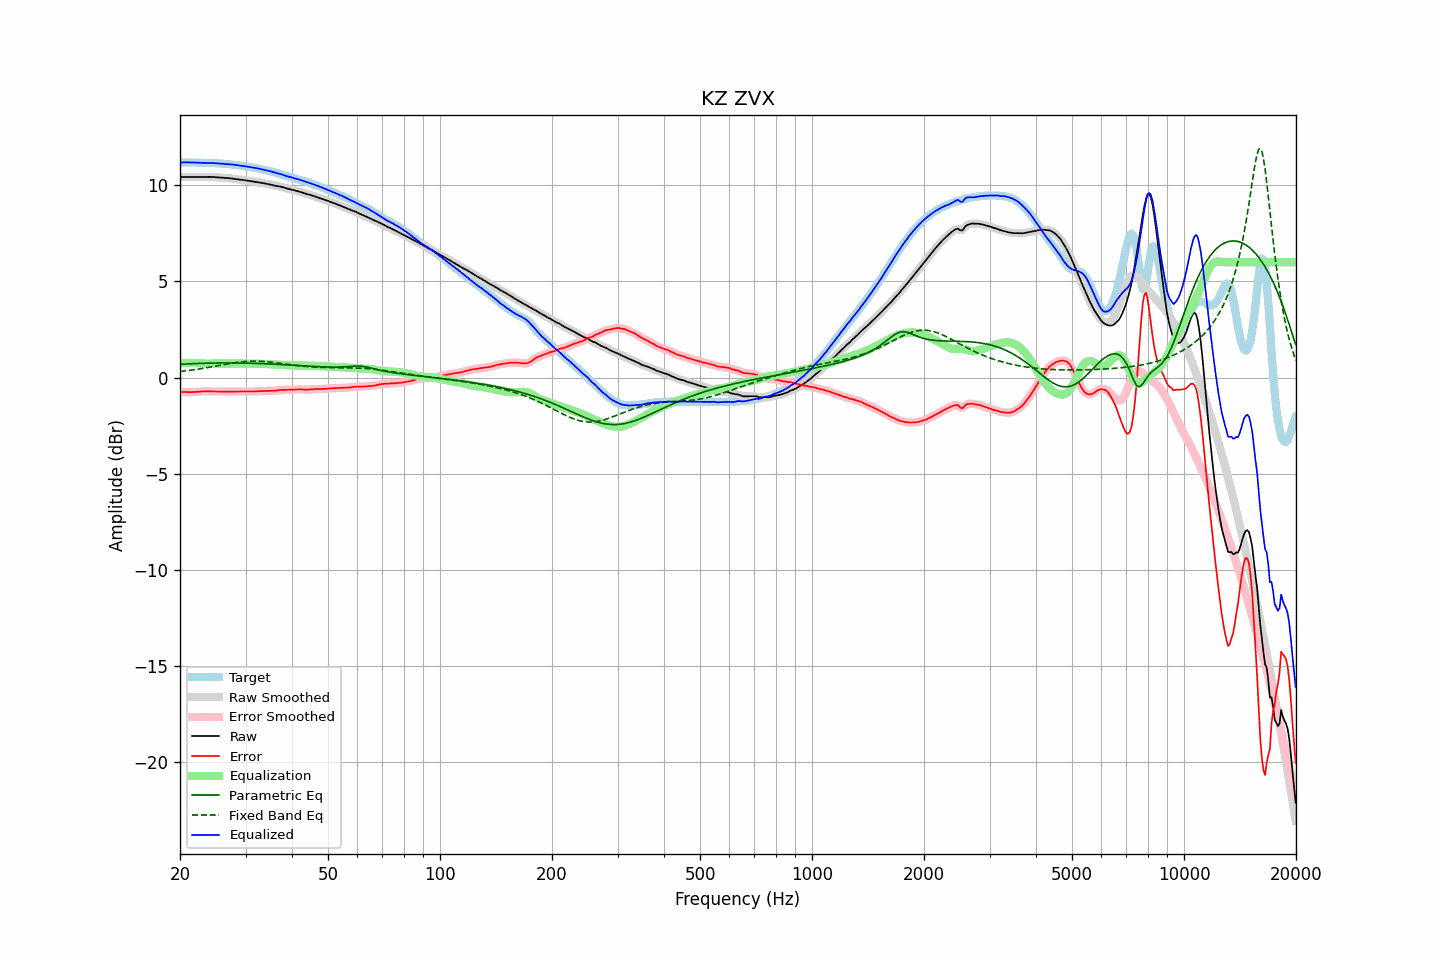

The file beside this chart, header and first rows:
frequency, raw, error, smoothed, error_smoothed, equalization, parametric_eq, fixed_band_eq, equalized_raw, equalized_smoothed, target
20.00, 10.42, -0.76, 10.42, -0.76, 0.76, 0.69, 0.31, 11.18, 11.18, 11.18
20.20, 10.43, -0.76, 10.43, -0.76, 0.76, 0.69, 0.32, 11.18, 11.18, 11.18
20.40, 10.43, -0.76, 10.43, -0.76, 0.76, 0.70, 0.33, 11.19, 11.19, 11.18
20.61, 10.43, -0.75, 10.43, -0.76, 0.76, 0.70, 0.34, 11.19, 11.19, 11.19
20.81, 10.43, -0.76, 10.43, -0.76, 0.76, 0.70, 0.35, 11.19, 11.19, 11.19
21.02, 10.43, -0.76, 10.43, -0.76, 0.76, 0.71, 0.36, 11.19, 11.19, 11.19
21.23, 10.43, -0.76, 10.43, -0.76, 0.76, 0.71, 0.37, 11.19, 11.19, 11.19
21.44, 10.43, -0.76, 10.43, -0.76, 0.76, 0.72, 0.38, 11.18, 11.18, 11.19
21.66, 10.43, -0.76, 10.43, -0.76, 0.75, 0.72, 0.40, 11.18, 11.18, 11.18
21.87, 10.43, -0.75, 10.43, -0.75, 0.75, 0.72, 0.41, 11.18, 11.18, 11.18
22.09, 10.43, -0.75, 10.43, -0.75, 0.75, 0.73, 0.42, 11.17, 11.17, 11.17
22.31, 10.43, -0.74, 10.43, -0.74, 0.74, 0.73, 0.43, 11.17, 11.17, 11.17
22.54, 10.43, -0.73, 10.43, -0.73, 0.73, 0.73, 0.45, 11.17, 11.17, 11.16
22.76, 10.43, -0.73, 10.43, -0.73, 0.73, 0.74, 0.46, 11.16, 11.16, 11.16
22.99, 10.43, -0.72, 10.43, -0.72, 0.73, 0.74, 0.47, 11.16, 11.16, 11.16
23.22, 10.44, -0.72, 10.44, -0.72, 0.72, 0.74, 0.49, 11.16, 11.16, 11.16
23.45, 10.44, -0.72, 10.44, -0.72, 0.72, 0.74, 0.50, 11.16, 11.16, 11.16
23.69, 10.44, -0.72, 10.44, -0.72, 0.72, 0.75, 0.52, 11.16, 11.16, 11.16
23.92, 10.44, -0.72, 10.44, -0.72, 0.72, 0.75, 0.53, 11.16, 11.16, 11.16
24.16, 10.43, -0.72, 10.43, -0.72, 0.72, 0.75, 0.54, 11.16, 11.16, 11.16
24.40, 10.43, -0.72, 10.43, -0.72, 0.72, 0.75, 0.56, 11.15, 11.15, 11.15
24.65, 10.43, -0.73, 10.42, -0.73, 0.72, 0.75, 0.58, 11.15, 11.15, 11.15
24.89, 10.42, -0.73, 10.42, -0.73, 0.73, 0.75, 0.59, 11.14, 11.14, 11.15
25.14, 10.41, -0.73, 10.41, -0.73, 0.73, 0.76, 0.61, 11.14, 11.14, 11.14
25.39, 10.40, -0.73, 10.40, -0.73, 0.73, 0.76, 0.62, 11.13, 11.13, 11.13
25.65, 10.40, -0.73, 10.40, -0.73, 0.73, 0.76, 0.64, 11.13, 11.13, 11.12
25.91, 10.39, -0.73, 10.39, -0.73, 0.73, 0.76, 0.65, 11.12, 11.12, 11.12
26.16, 10.38, -0.73, 10.38, -0.73, 0.73, 0.76, 0.67, 11.11, 11.11, 11.11
26.43, 10.38, -0.73, 10.38, -0.73, 0.73, 0.76, 0.68, 11.11, 11.11, 11.11
26.69, 10.37, -0.73, 10.37, -0.73, 0.73, 0.76, 0.70, 11.10, 11.10, 11.10
26.96, 10.37, -0.73, 10.37, -0.73, 0.73, 0.76, 0.71, 11.10, 11.10, 11.10
27.23, 10.36, -0.73, 10.36, -0.73, 0.73, 0.76, 0.73, 11.09, 11.09, 11.09
27.50, 10.35, -0.73, 10.35, -0.73, 0.73, 0.76, 0.74, 11.08, 11.08, 11.08
27.77, 10.34, -0.73, 10.34, -0.73, 0.73, 0.76, 0.76, 11.07, 11.07, 11.07
28.05, 10.33, -0.73, 10.33, -0.73, 0.73, 0.76, 0.77, 11.06, 11.06, 11.06
28.33, 10.32, -0.73, 10.32, -0.73, 0.73, 0.76, 0.78, 11.05, 11.05, 11.05
28.62, 10.31, -0.73, 10.31, -0.73, 0.73, 0.76, 0.79, 11.03, 11.03, 11.03
28.90, 10.29, -0.73, 10.29, -0.73, 0.73, 0.76, 0.80, 11.02, 11.02, 11.02
29.19, 10.28, -0.73, 10.28, -0.73, 0.73, 0.75, 0.81, 11.01, 11.01, 11.01
29.48, 10.27, -0.73, 10.27, -0.73, 0.73, 0.75, 0.82, 11.00, 11.00, 11.00
29.78, 10.26, -0.73, 10.26, -0.73, 0.73, 0.75, 0.83, 10.99, 10.99, 10.99
30.08, 10.25, -0.73, 10.25, -0.73, 0.73, 0.75, 0.84, 10.98, 10.98, 10.98
30.38, 10.24, -0.73, 10.24, -0.73, 0.73, 0.75, 0.84, 10.97, 10.97, 10.97
30.68, 10.22, -0.73, 10.22, -0.73, 0.73, 0.75, 0.85, 10.95, 10.95, 10.95
30.99, 10.21, -0.73, 10.21, -0.73, 0.73, 0.74, 0.85, 10.94, 10.94, 10.94
31.30, 10.19, -0.73, 10.19, -0.73, 0.73, 0.74, 0.85, 10.92, 10.92, 10.92
31.61, 10.18, -0.73, 10.18, -0.73, 0.72, 0.74, 0.85, 10.91, 10.91, 10.91
31.93, 10.17, -0.72, 10.17, -0.72, 0.72, 0.74, 0.85, 10.89, 10.89, 10.89
32.24, 10.16, -0.71, 10.16, -0.72, 0.72, 0.73, 0.85, 10.88, 10.88, 10.88
32.57, 10.15, -0.71, 10.15, -0.71, 0.71, 0.73, 0.85, 10.86, 10.86, 10.86
32.89, 10.13, -0.71, 10.13, -0.71, 0.71, 0.73, 0.85, 10.84, 10.84, 10.84
33.22, 10.12, -0.71, 10.12, -0.71, 0.71, 0.72, 0.84, 10.82, 10.82, 10.82
33.55, 10.10, -0.70, 10.10, -0.70, 0.70, 0.72, 0.84, 10.80, 10.80, 10.80
33.89, 10.09, -0.70, 10.09, -0.70, 0.70, 0.72, 0.83, 10.79, 10.79, 10.79
34.23, 10.07, -0.70, 10.07, -0.70, 0.70, 0.71, 0.82, 10.77, 10.77, 10.77
34.57, 10.06, -0.69, 10.06, -0.69, 0.70, 0.71, 0.81, 10.75, 10.75, 10.75
34.92, 10.04, -0.69, 10.04, -0.69, 0.69, 0.71, 0.80, 10.73, 10.73, 10.73
35.27, 10.02, -0.69, 10.02, -0.69, 0.69, 0.70, 0.79, 10.71, 10.71, 10.71
35.62, 10.00, -0.69, 10.00, -0.69, 0.68, 0.70, 0.78, 10.68, 10.68, 10.69
35.97, 9.98, -0.69, 9.98, -0.68, 0.68, 0.69, 0.77, 10.66, 10.66, 10.66
... 635 more rows
